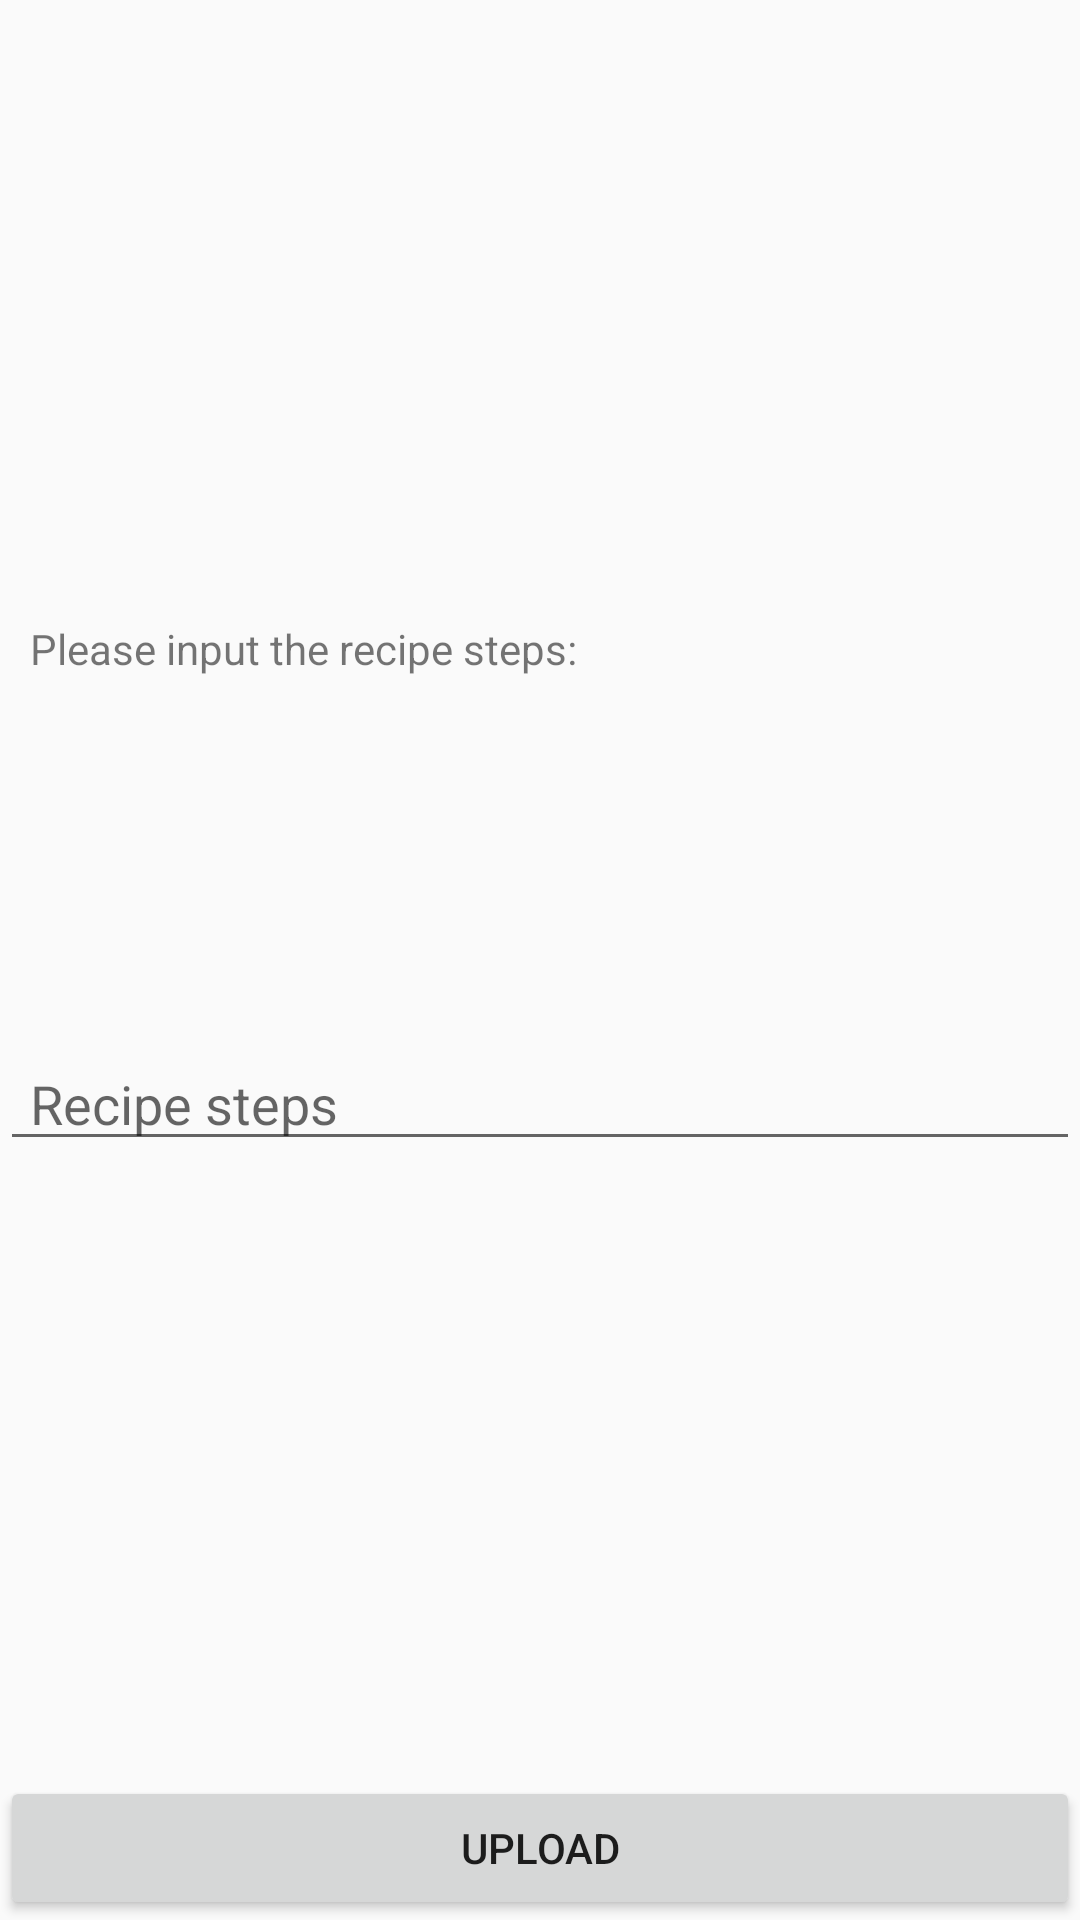

Produce the Android XML layout that renders to this screen, including the resource entries it uses.
<!-- AndroidManifest.xml: application theme AppTheme -->
<!-- res/layout/recipesteps_upload.xml -->
<?xml version="1.0" encoding="utf-8"?>
<RelativeLayout xmlns:android="http://schemas.android.com/apk/res/android"
    android:orientation="vertical" android:layout_width="match_parent"
    android:layout_height="match_parent"
    android:id="@+id/uploadlayout">

    <TextView
        android:id="@+id/inputSteps"
        android:layout_width="match_parent"
        android:layout_height="50dp"
        android:paddingLeft="10dp"
        android:text="Please input the recipe steps:"
        android:layout_above="@+id/recipeSteps"
        android:layout_alignParentLeft="true"
        android:layout_alignParentStart="true"
        android:layout_marginBottom="89dp" />

    <EditText
        android:id="@+id/recipeSteps"
        android:paddingLeft="10dp"
        android:layout_width="match_parent"
        android:layout_height="wrap_content"
        android:layout_above="@+id/bt_upload"
        android:layout_alignParentLeft="true"
        android:layout_alignParentStart="true"
        android:layout_marginBottom="205dp"
        android:ems="10"
        android:hint="Recipe steps"
        android:inputType="textMultiLine" />

    <Button
        android:id="@+id/bt_upload"
        android:layout_width="match_parent"
        android:layout_height="wrap_content"
        android:layout_alignParentBottom="true"
        android:layout_alignParentLeft="true"
        android:layout_alignParentStart="true"
        android:text="Upload" />


</RelativeLayout>
<!-- resources referenced by this layout -->
<resources>
  <style name="AppTheme" parent="Theme.AppCompat.Light.DarkActionBar">
          
          <item name="colorPrimary">@color/colorPrimary</item>
          <item name="colorPrimaryDark">@color/colorPrimaryDark</item>
          <item name="colorAccent">@color/colorAccent</item>
      </style>
  <!-- not gathered from this repository: default colours our renderer supplied (Android Studio template values) -->
  <color name="colorPrimary">#FF6200EE</color>
  <color name="colorPrimaryDark">#FF3700B3</color>
  <color name="colorAccent">#FF03DAC5</color>
</resources>
